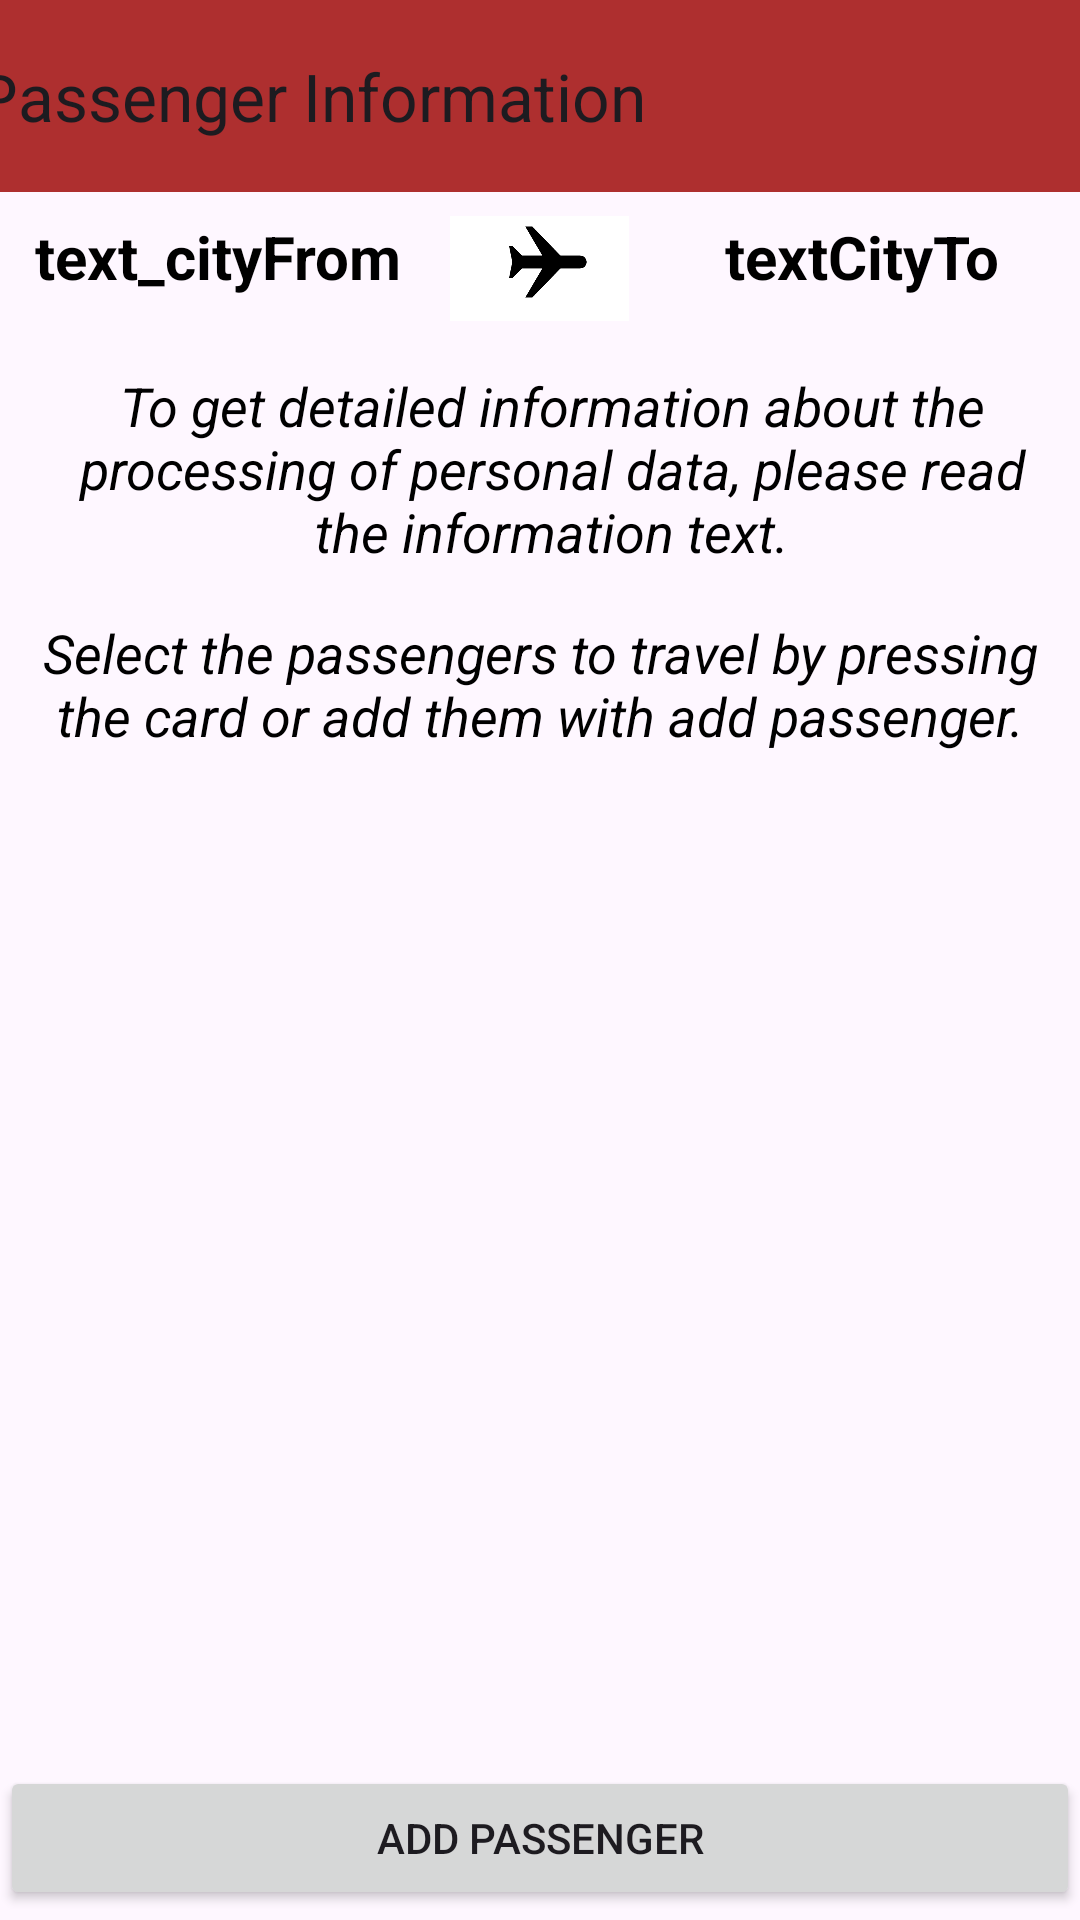

Write the Android layout XML for this screen, with the resource values it uses.
<!-- AndroidManifest.xml: application theme Theme.TravelReservation -->
<!-- res/layout/fragment_passenger_info.xml -->
<?xml version="1.0" encoding="utf-8"?>
<androidx.constraintlayout.widget.ConstraintLayout
    xmlns:android="http://schemas.android.com/apk/res/android"
    xmlns:tools="http://schemas.android.com/tools"
    android:layout_width="match_parent"
    android:layout_height="match_parent"
    xmlns:app="http://schemas.android.com/apk/res-auto"
    tools:context=".ui.fragment.PassengerInfoFragment">

    <androidx.appcompat.widget.Toolbar
        android:id="@+id/toolbar"
        android:layout_width="409dp"
        android:layout_height="wrap_content"
        android:background="?attr/colorOnError"
        android:minHeight="?attr/actionBarSize"
        android:theme="?attr/actionBarTheme"
        app:layout_constraintEnd_toEndOf="parent"
        app:layout_constraintStart_toStartOf="parent"
        app:layout_constraintTop_toTopOf="parent"
        app:title="Passenger Information" />

    <LinearLayout
        android:id="@+id/linearLayout2"
        android:layout_width="match_parent"
        android:layout_height="wrap_content"
        android:orientation="vertical"
        app:layout_constraintEnd_toEndOf="parent"
        app:layout_constraintStart_toStartOf="parent"
        app:layout_constraintTop_toBottomOf="@+id/toolbar">


        
        <LinearLayout
            android:id="@+id/linearLayoutCityFromTo"
            android:layout_width="match_parent"
            android:layout_height="wrap_content"
            android:layout_marginHorizontal="8dp"
            android:layout_marginStart="8dp"
            android:layout_marginTop="8dp"
            android:layout_marginEnd="8dp"
            android:orientation="horizontal"
            android:weightSum="4">

            <TextView
                android:id="@+id/text_cityFrom"
                android:layout_width="0dp"
                android:layout_height="wrap_content"
                android:layout_weight="2"
                android:maxLines="1"
                android:text="text_cityFrom"
                android:textAlignment="center"
                android:textColor="@android:color/black"
                android:textSize="20sp"
                android:textStyle="bold" />

            <ImageView
                android:id="@+id/imageView5"
                android:layout_width="85dp"
                android:layout_height="35dp"
                app:srcCompat="@drawable/plane" />
            <TextView
                android:id="@+id/textCityTo"
                android:layout_width="0dp"
                android:layout_height="wrap_content"
                android:layout_weight="2"
                android:maxLines="1"
                android:text="textCityTo"
                android:textAlignment="center"
                android:textColor="@android:color/black"
                android:textSize="20sp"
                android:textStyle="bold" />
        </LinearLayout>

        <LinearLayout
            android:id="@+id/linearLayoutInformationText"
            android:layout_width="wrap_content"
            android:layout_height="wrap_content"
            android:layout_marginHorizontal="8dp"
            android:layout_marginStart="8dp"
            android:layout_marginTop="8dp"
            android:layout_marginEnd="8dp"
            android:orientation="horizontal"
            android:weightSum="4"
            app:layout_constraintEnd_toEndOf="parent"
            app:layout_constraintStart_toStartOf="parent"
            app:layout_constraintTop_toBottomOf="@+id/linearLayoutCityFromTo">

            <ImageView
                android:id="@+id/imageInformation"
                android:layout_width="wrap_content"
                android:layout_height="wrap_content"
                android:layout_marginStart="8dp"
                android:layout_marginTop="16dp"
                app:srcCompat="@drawable/baseline_info_24" />
            
            <TextView
                android:id="@+id/text_information"
                android:layout_width="match_parent"
                android:layout_height="wrap_content"
                android:padding="8dp"
                android:text="@string/information_text"
                android:textAlignment="center"
                android:textColor="@android:color/black"
                android:textSize="18sp"
                android:textStyle="italic"
                tools:ignore="MissingConstraints"
                tools:layout_editor_absoluteX="-1dp"
                tools:layout_editor_absoluteY="110dp" />

        </LinearLayout>

        <TextView
            android:id="@+id/text_continue"
            android:layout_width="match_parent"
            android:layout_height="wrap_content"
            android:padding="8dp"
            android:text="@string/text_continue"
            android:textAlignment="center"
            android:textColor="@android:color/black"
            android:textSize="18sp"
            android:textStyle="italic"
            tools:ignore="MissingConstraints"
            tools:layout_editor_absoluteX="-1dp"
            tools:layout_editor_absoluteY="110dp"
            app:drawableLeftCompat="@drawable/baseline_navigate_next_24" />



    </LinearLayout>


    <androidx.recyclerview.widget.RecyclerView
        android:id="@+id/recyclerView"
        android:layout_width="408dp"
        android:layout_height="330dp"
        android:layout_marginEnd="2dp"
        app:layout_constraintEnd_toEndOf="parent"
        app:layout_constraintHorizontal_bias="1.0"
        app:layout_constraintStart_toStartOf="parent"
        app:layout_constraintTop_toBottomOf="@+id/linearLayout2" />

    <Button
        android:id="@+id/btnAddPassengers"
        android:layout_width="match_parent"
        android:layout_height="wrap_content"
        android:text="Add Passenger"
        app:layout_constraintEnd_toEndOf="parent"
        app:layout_constraintStart_toStartOf="parent"
        app:layout_constraintTop_toBottomOf="@+id/recyclerView" />



</androidx.constraintlayout.widget.ConstraintLayout>
<!-- resources referenced by this layout -->
<resources>
  <!-- drawable plane: png bitmap (drawable, 9513 bytes) -->
  <string name="information_text">To get detailed information about the processing of personal data, please read the information text.</string>
  <string name="text_continue">Select the passengers to travel by pressing the card or add them with add passenger.</string>
  <style name="Theme.TravelReservation" parent="Base.Theme.TravelReservation" />
  <style name="Base.Theme.TravelReservation" parent="Theme.Material3.DayNight.NoActionBar">
          
          
          <item name="colorPrimary">@color/red</item>
          <item name="colorPrimaryVariant">#781A1A</item>
          <item name="colorOnPrimary">@color/white</item>
          
          <item name="colorOnSecondary">@color/black</item>
          <item name="colorOnBackground">@color/beige</item>
          <item name="colorOnError">@color/red</item>
          
          <item name="android:statusBarColor" tools:targetApi="l">?attr/colorPrimaryVariant</item>
          
      </style>
  <color name="red">#AE2F2F</color>
  <color name="white">#FFFFFFFF</color>
  <color name="black">#FF000000</color>
  <color name="beige">#FCD9D9</color>
</resources>
